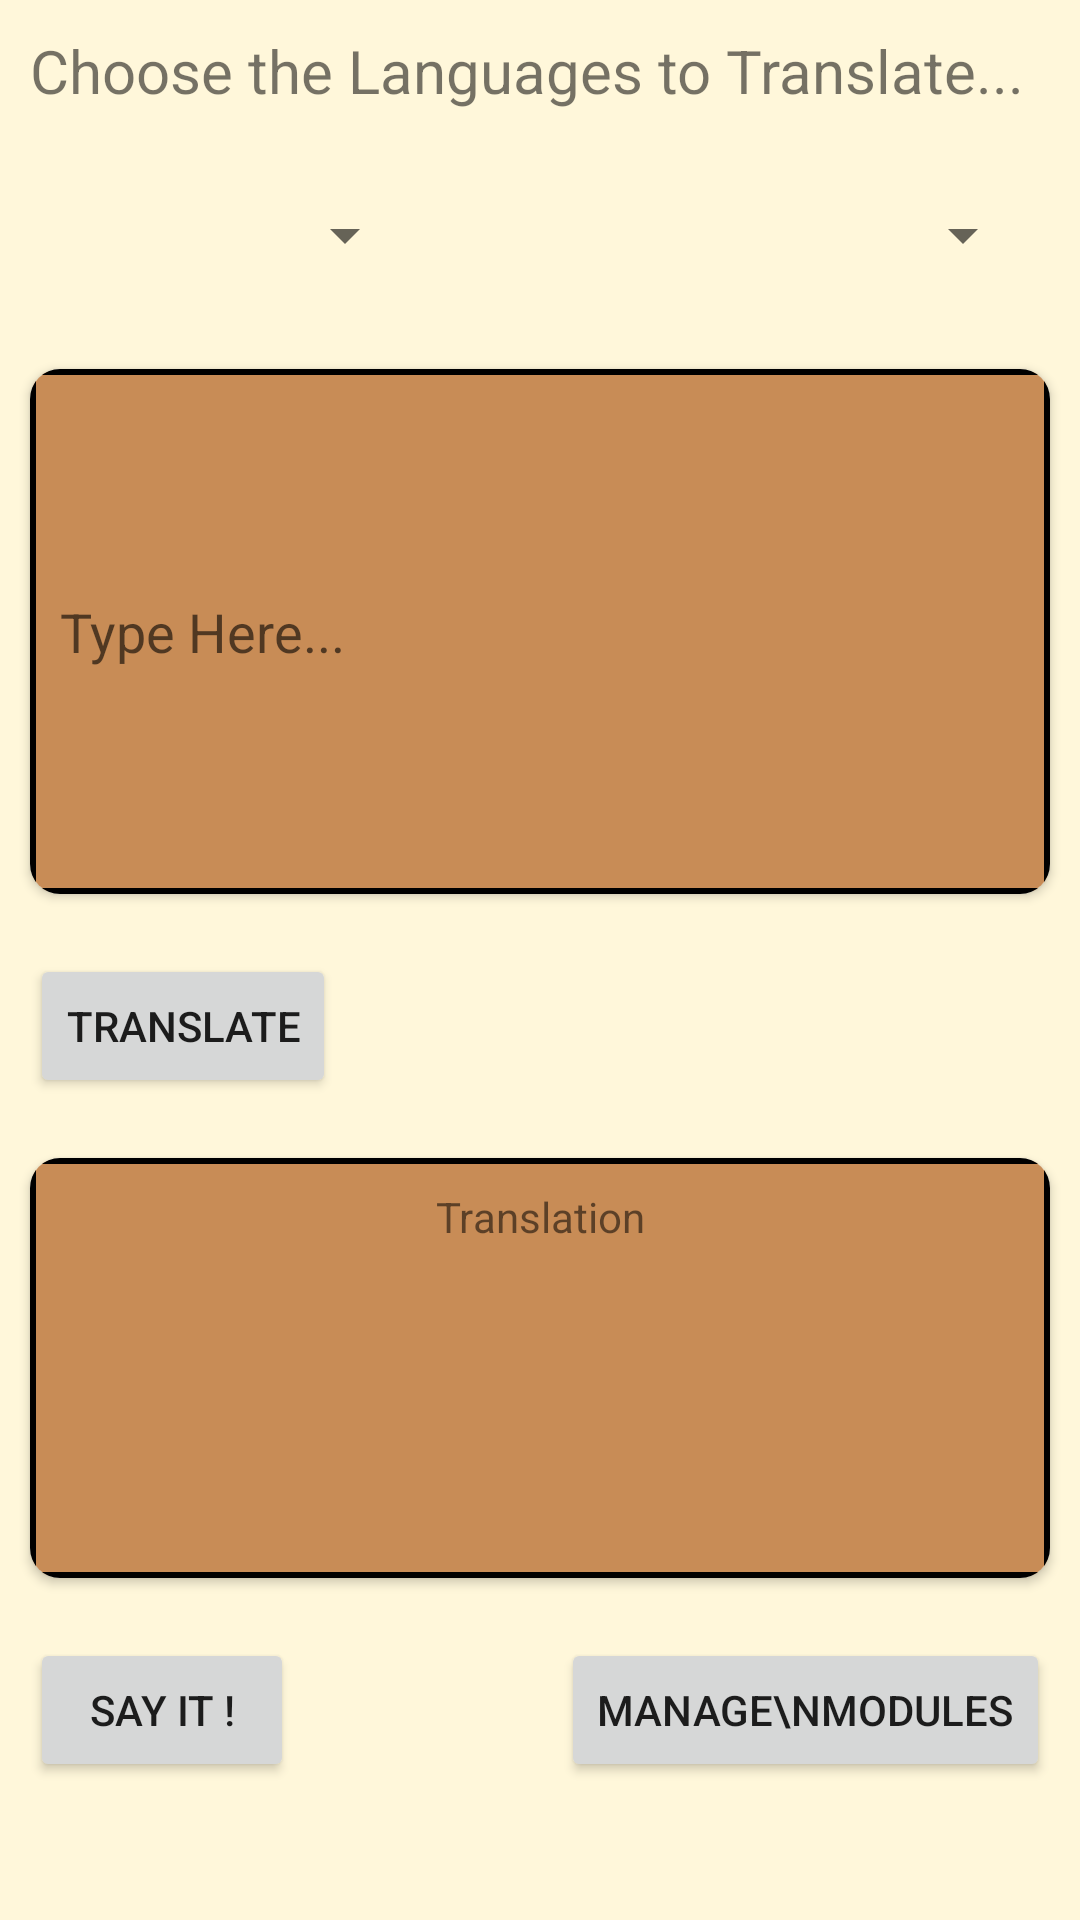

This screen was rendered from an Android layout file. Write that file and the resources it references.
<!-- AndroidManifest.xml: application theme Theme.MiwokApp -->
<!-- res/layout/activity_text_to_voice_generator.xml -->
<?xml version="1.0" encoding="utf-8"?>
<LinearLayout xmlns:android="http://schemas.android.com/apk/res/android"
    xmlns:app="http://schemas.android.com/apk/res-auto"
    xmlns:tools="http://schemas.android.com/tools"
    android:layout_width="match_parent"
    android:layout_height="match_parent"
    android:orientation="vertical"
    tools:context="com.learn.Language_pad.TranslatorAndVoiceGenerator"
    android:background="@color/tan_background">

    <TextView
        android:id="@+id/choose_languge_tv"
        android:layout_width="wrap_content"
        android:layout_height="wrap_content"
        android:padding="10dp"
        android:text="Choose the Languages to Translate..."
        android:textSize="20sp" />

    <LinearLayout
        android:layout_width="match_parent"
        android:layout_height="wrap_content"
        android:orientation="horizontal"
        android:layout_margin="10dp"
        android:layout_below="@+id/choose_languge_tv">

        <Spinner
            android:id="@+id/spinnerFrom"
            android:layout_width="0dp"
            android:layout_height="33dp"
            android:layout_weight="2"
            android:layout_margin="5dp" />

        <ImageView
            android:id="@+id/imageView"
            android:layout_width="0dp"
            android:layout_height="36dp"
            android:layout_margin="5dp"
            android:layout_weight="1"
            android:src="@drawable/language_arrow" />

        <Spinner
            android:id="@+id/spinnerTo"
            android:layout_width="0dp"
            android:layout_height="33dp"
            android:layout_margin="5dp"
            android:layout_weight="2" />

    </LinearLayout>

     <androidx.cardview.widget.CardView
         android:layout_width="match_parent"
         android:layout_height="175dp"
         android:layout_margin="10dp"
         app:cardElevation="2dp"
         app:cardCornerRadius="10dp">
    <EditText
        android:background = "@drawable/edit_text_corners"
        android:id="@+id/TypeHereTxt"
        android:layout_width="match_parent"
        android:layout_height="match_parent"
        android:padding="10dp"
        android:hint="Type Here..." />
     </androidx.cardview.widget.CardView>

    <Button
        android:id="@+id/translateButton"
        android:layout_width="wrap_content"
        android:layout_height="wrap_content"
        android:layout_margin="10dp"
        android:text="Translate" />

    <androidx.cardview.widget.CardView
        android:layout_width="match_parent"
        android:layout_height="140dp"
        android:layout_margin="10dp"
        app:cardElevation="2dp"
        app:cardCornerRadius="10dp">

        <ScrollView
            android:layout_width="match_parent"
            android:background="@drawable/edit_text_corners"
            android:layout_height="match_parent">
    <TextView
        android:id="@+id/translation_textView"
        android:layout_width="match_parent"
        android:layout_height="match_parent"
        android:gravity="center"
        android:padding="10dp"
        android:text="Translation" />

        </ScrollView>
    </androidx.cardview.widget.CardView>

    <RelativeLayout
        android:layout_width="match_parent"
        android:layout_height="wrap_content"
        android:orientation="horizontal">

        <Button
            android:id="@+id/say_it_button"
            android:layout_width="wrap_content"
            android:layout_height="wrap_content"
            android:layout_centerVertical="true"
            android:layout_margin="10dp"
            android:layout_marginBottom="10dp"
            android:text="Say It !" />

        <Button
            android:id="@+id/manage_download_modules_button"
            android:layout_width="wrap_content"
            android:layout_height="wrap_content"
            android:layout_alignParentEnd="true"
            android:layout_alignParentRight="true"
            android:layout_centerVertical="true"
            android:layout_margin="10dp"
            android:layout_marginRight="15dp"
            android:text="Manage\nModules" />

    </RelativeLayout>

</LinearLayout>
<!-- resources referenced by this layout -->
<resources>
  <color name="tan_background">#FFF7DA</color>
  <!-- drawable edit_text_corners (drawable) -->
  <?xml version="1.0" encoding="utf-8"?>
  <selector xmlns:android="http://schemas.android.com/apk/res/android">
      <item>
          <layer-list>
              <item>
                  <shape>
                      <solid android:color="#C88C56"/>
                      <stroke android:width="2dp" android:color="@android:color/black" />
                  </shape>
              </item>
          </layer-list>
      </item>
  </selector>
  <style name="Theme.MiwokApp" parent="Theme.MaterialComponents.DayNight.DarkActionBar">
          
          <item name="colorPrimary">#8B4513</item>
          <item name="colorPrimaryDark">#800000</item>
          <item name="colorPrimaryVariant">@color/purple_700</item>
          <item name="colorOnPrimary">@color/white</item>
          
          <item name="colorSecondary">@color/teal_200</item>
          <item name="colorSecondaryVariant">@color/teal_700</item>
          <item name="colorOnSecondary">@color/black</item>
          
          <item name="android:statusBarColor" tools:targetApi="l">?attr/colorPrimaryVariant</item>
          
      </style>
  <color name="purple_700">#FF3700B3</color>
  <color name="white">#FFFFFFFF</color>
  <color name="teal_200">#FF03DAC5</color>
  <color name="teal_700">#FF018786</color>
  <color name="black">#FF000000</color>
</resources>
